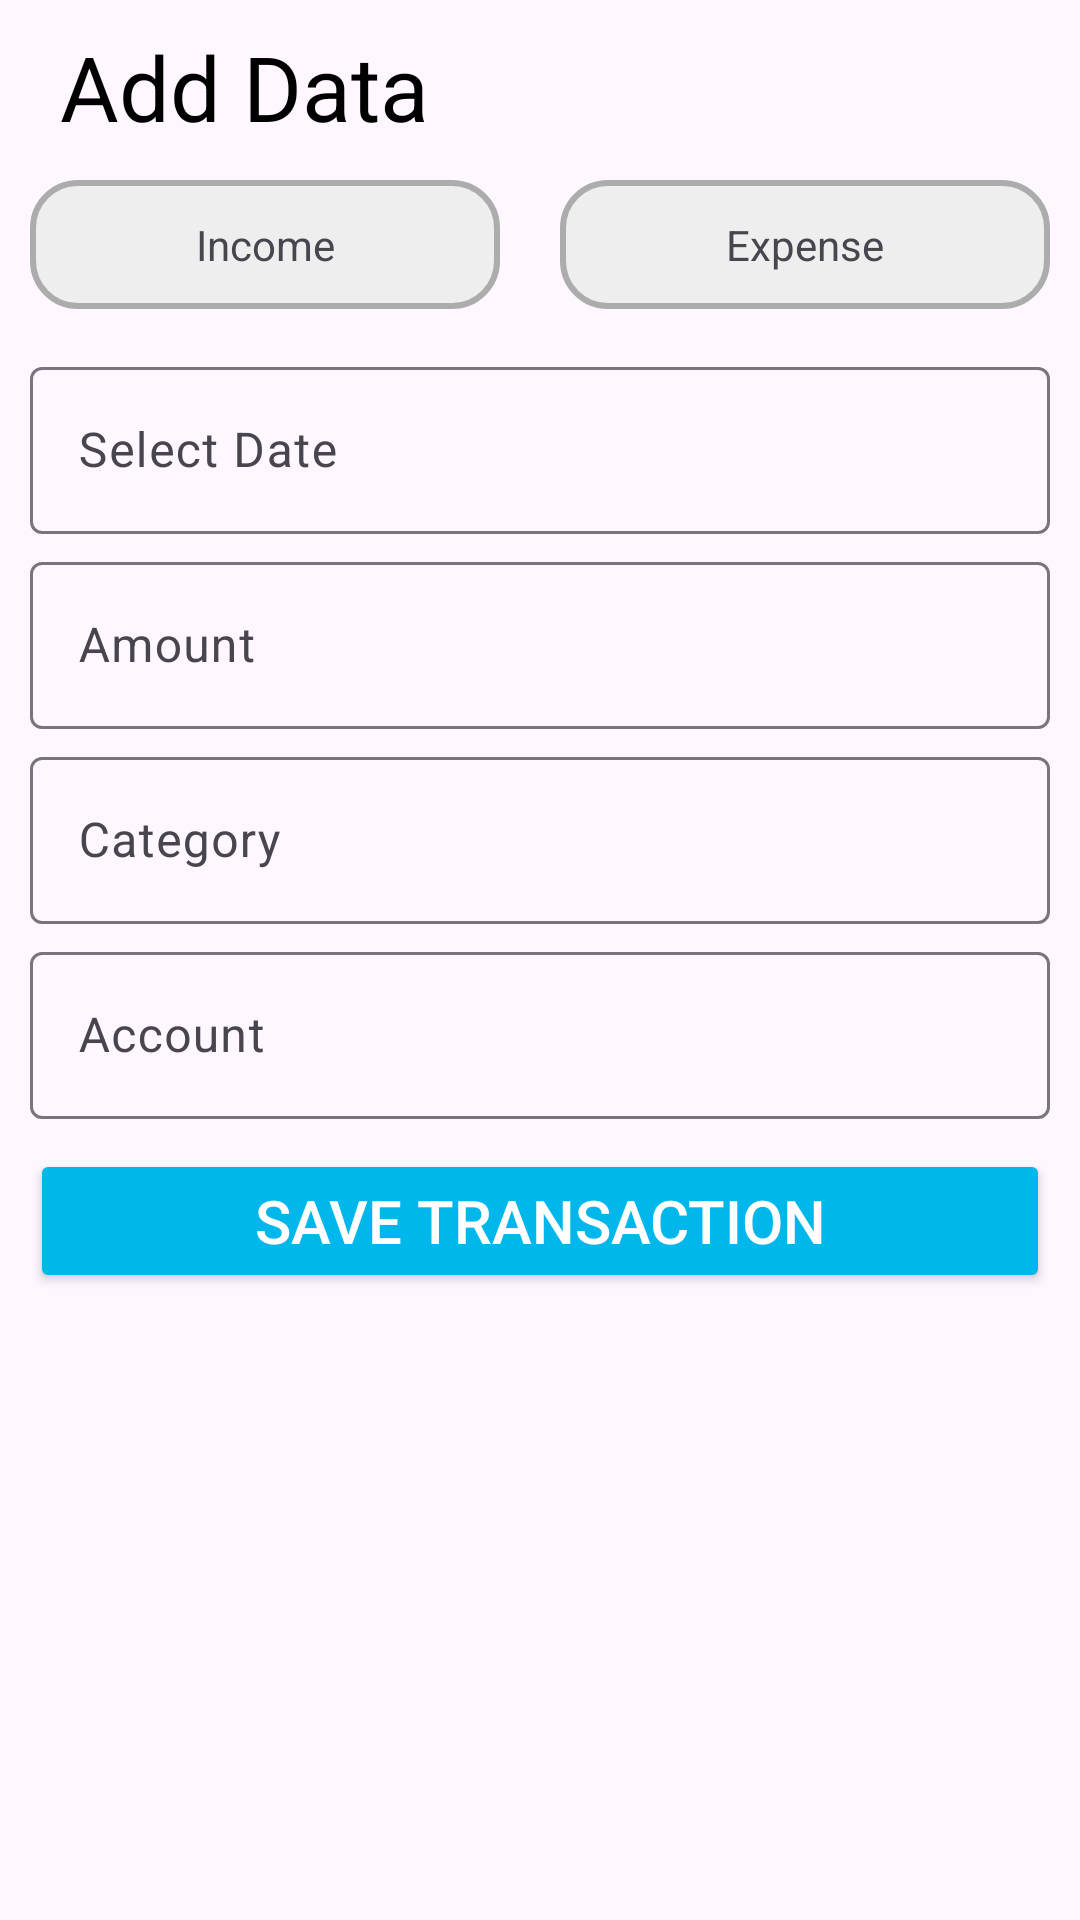

This screen was rendered from an Android layout file. Write that file and the resources it references.
<!-- AndroidManifest.xml: application theme Theme.EXPENSETRACKER -->
<!-- res/layout/fragment_add_transaction.xml -->
<?xml version="1.0" encoding="utf-8"?>
<FrameLayout xmlns:android="http://schemas.android.com/apk/res/android"
    xmlns:app="http://schemas.android.com/apk/res-auto"
    xmlns:tools="http://schemas.android.com/tools"
    android:layout_width="match_parent"
    android:layout_height="wrap_content"
    android:background="@drawable/dialog_bg"
    tools:context=".AddTransactionFragment">

    <ScrollView
        android:layout_width="match_parent"
        android:layout_height="match_parent">

        <LinearLayout
            android:layout_width="match_parent"
            android:layout_height="wrap_content"
            android:orientation="vertical">

            <TextView
                android:layout_width="match_parent"
                android:layout_height="50dp"
                android:gravity="center_vertical"
                android:paddingLeft="20dp"
                android:paddingTop="8dp"
                android:text="Add Data"
                android:textColor="#000000"
                android:textSize="30sp" />

            <LinearLayout
                android:layout_width="match_parent"
                android:layout_height="match_parent"
                android:orientation="horizontal">

                <TextView
                    android:id="@+id/incomeBtn"
                    android:layout_width="wrap_content"
                    android:layout_height="wrap_content"
                    android:layout_margin="10dp"
                    android:layout_weight="1"
                    android:background="@drawable/default_selector"
                    android:gravity="center"
                    android:padding="12dp"
                    android:text="Income" />

                <TextView
                    android:id="@+id/expenseBtn"
                    android:layout_width="wrap_content"
                    android:layout_height="wrap_content"
                    android:layout_margin="10dp"
                    android:layout_weight="1"
                    android:background="@drawable/default_selector"
                    android:gravity="center"
                    android:padding="12dp"
                    android:text="Expense" />
            </LinearLayout>

            <com.google.android.material.textfield.TextInputLayout
                android:layout_width="match_parent"
                android:layout_height="match_parent"
                android:layout_marginTop="4dp"
                android:layout_marginHorizontal="10dp">

                <com.google.android.material.textfield.TextInputEditText
                    android:id="@+id/date"
                    android:layout_width="match_parent"
                    android:layout_height="wrap_content"
                    android:focusable="false"
                    android:hint="Select Date" />
            </com.google.android.material.textfield.TextInputLayout>

            <com.google.android.material.textfield.TextInputLayout
                android:layout_width="match_parent"
                android:layout_height="match_parent"
                android:layout_marginTop="4dp"
                android:layout_marginHorizontal="10dp">

                <com.google.android.material.textfield.TextInputEditText
                    android:id="@+id/amount"
                    android:layout_width="match_parent"
                    android:layout_height="wrap_content"
                    android:hint="Amount"
                    android:inputType="number" />
            </com.google.android.material.textfield.TextInputLayout>

            <com.google.android.material.textfield.TextInputLayout
                android:layout_width="match_parent"
                android:layout_height="match_parent"
                android:layout_marginTop="4dp"
                android:layout_marginHorizontal="10dp"
                android:focusable="false">

                <com.google.android.material.textfield.TextInputEditText
                    android:id="@+id/category"
                    android:layout_width="match_parent"
                    android:layout_height="wrap_content"
                    android:focusable="false"
                    android:hint="Category" />
            </com.google.android.material.textfield.TextInputLayout>

            <com.google.android.material.textfield.TextInputLayout
                android:layout_width="match_parent"
                android:layout_height="match_parent"
                android:layout_marginTop="4dp"
                android:layout_marginHorizontal="10dp"
                android:focusable="false">

                <com.google.android.material.textfield.TextInputEditText
                    android:id="@+id/account"
                    android:layout_width="match_parent"
                    android:layout_height="wrap_content"
                    android:focusable="false"
                    android:hint="Account" />
            </com.google.android.material.textfield.TextInputLayout>














            <Button
                android:id="@+id/saveTransactionBtn"
                android:layout_width="match_parent"
                android:layout_height="wrap_content"
                android:layout_marginTop="10dp"
                android:layout_marginBottom="30dp"
                android:layout_marginHorizontal="10dp"
                android:gravity="center"
                android:padding="10dp"
                android:backgroundTint="@color/blue"
                android:textColor="@color/white"
                android:text="Save Transaction"
                android:textSize="20dp"
                app:cornerRadius="8dp" />

        </LinearLayout>
    </ScrollView>
</FrameLayout>
<!-- resources referenced by this layout -->
<resources>
  <color name="blue">#00b7eb</color>
  <color name="white">#FFFFFFFF</color>
  <!-- drawable default_selector (drawable) -->
  <?xml version="1.0" encoding="utf-8"?>
  <shape xmlns:android="http://schemas.android.com/apk/res/android">
  <solid android:color="#eee"/>
      <corners android:radius="15dp"/>
      <stroke android:color="#ACACAC" android:width="2dp"/>
  </shape>
  <style name="Theme.EXPENSETRACKER" parent="Base.Theme.EXPENSETRACKER" />
  <style name="Base.Theme.EXPENSETRACKER" parent="Theme.Material3.DayNight.NoActionBar">
          
           <item name="colorPrimary">@color/blue</item>
      </style>
</resources>
